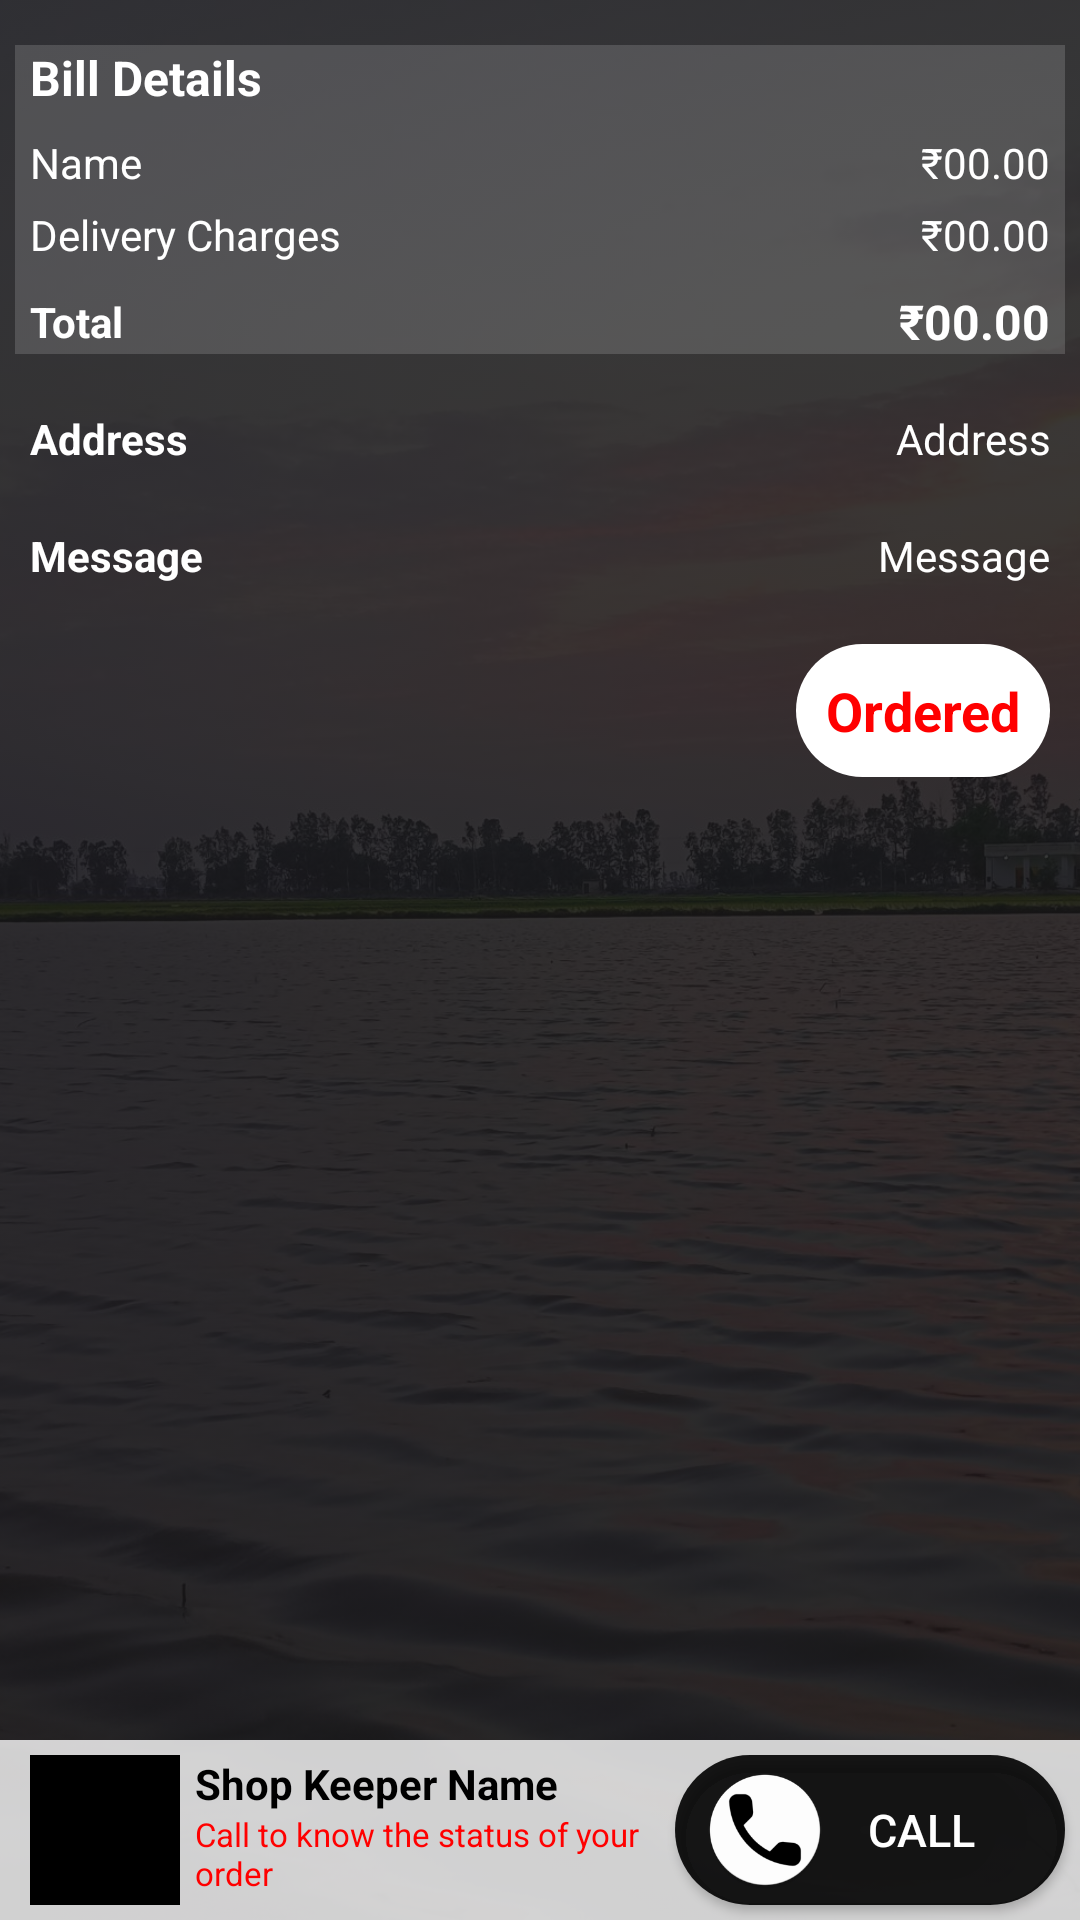

Produce the Android XML layout that renders to this screen, including the resource entries it uses.
<!-- AndroidManifest.xml: application theme Theme.VEGTAR -->
<!-- res/layout/activity_ordered.xml -->
<?xml version="1.0" encoding="utf-8"?>
<androidx.constraintlayout.widget.ConstraintLayout xmlns:android="http://schemas.android.com/apk/res/android"
    android:layout_width="match_parent"
    android:layout_height="match_parent"
    xmlns:app="http://schemas.android.com/apk/res-auto">


    <ImageView
        android:layout_width="match_parent"
        android:layout_height="match_parent"
        android:src="#E6000000"/>
    <ImageView
        android:layout_width="match_parent"
        android:layout_height="match_parent"
        android:src="@drawable/farm"
        android:alpha="0.15"
        android:scaleType="centerCrop"/>
    <ScrollView
        android:layout_width="match_parent"
        android:layout_height="0dp"
        app:layout_constraintBottom_toTopOf="@id/bottomBack"
        app:layout_constraintTop_toTopOf="parent"
        android:layout_marginBottom="10dp">
        <androidx.constraintlayout.widget.ConstraintLayout
            android:layout_width="match_parent"
            android:layout_height="match_parent">



            <TextView
                android:layout_width="wrap_content"
                android:layout_height="wrap_content"
                android:id="@+id/billDetails"
                app:layout_constraintTop_toTopOf="parent"
                app:layout_constraintLeft_toLeftOf="parent"
                android:layout_marginLeft="10dp"
                android:layout_marginTop="15dp"
                android:text="Bill Details"
                android:textColor="@color/white"
                android:textStyle="bold"
                android:textSize="16dp"/>

            <TextView
                android:layout_width="0dp"
                android:layout_height="wrap_content"
                android:id="@+id/itemName"
                app:layout_constraintTop_toBottomOf="@id/billDetails"
                app:layout_constraintLeft_toLeftOf="@id/billDetails"
                app:layout_constraintRight_toLeftOf="@id/bill1"
                android:text="Name"
                android:textColor="@color/white"
                android:layout_marginTop="8dp"/>

            <TextView
                android:layout_width="wrap_content"
                android:layout_height="wrap_content"
                app:layout_constraintRight_toRightOf="parent"
                app:layout_constraintTop_toTopOf="@id/itemName"
                android:text="₹00.00"
                android:textColor="@color/white"
                android:layout_marginRight="10dp"
                app:layout_constraintBottom_toBottomOf="@id/itemName"
                android:id="@+id/bill1"/>

            <TextView
                android:layout_width="wrap_content"
                android:layout_height="wrap_content"
                android:id="@+id/Charges"
                app:layout_constraintTop_toBottomOf="@id/itemName"
                app:layout_constraintLeft_toLeftOf="@id/itemName"
                android:text="Delivery Charges"
                android:textColor="@color/white"
                android:layout_marginTop="5dp"/>

            <TextView
                android:layout_width="wrap_content"
                android:layout_height="wrap_content"
                android:id="@+id/deliveryCharges1"
                app:layout_constraintTop_toTopOf="@id/Charges"
                app:layout_constraintBottom_toBottomOf="@id/Charges"
                app:layout_constraintRight_toRightOf="parent"
                android:textColor="@color/white"
                android:text="₹00.00"
                android:layout_marginRight="10dp"/>

            <TextView
                android:layout_width="wrap_content"
                android:layout_height="wrap_content"
                android:id="@+id/totalCharges"
                app:layout_constraintTop_toBottomOf="@id/Charges"
                app:layout_constraintLeft_toLeftOf="@id/Charges"
                android:text="Total"
                android:textColor="@color/white"
                android:layout_marginTop="10dp"
                android:textStyle="bold"/>

            <TextView
                android:layout_width="wrap_content"
                android:layout_height="wrap_content"
                android:id="@+id/total1"
                app:layout_constraintTop_toTopOf="@id/totalCharges"
                app:layout_constraintBottom_toBottomOf="@id/totalCharges"
                app:layout_constraintRight_toRightOf="parent"
                android:textColor="@color/white"
                android:textSize="16dp"
                android:text="₹00.00"
                android:layout_marginRight="10dp"
                android:textStyle="bold"/>

            <ImageView
                android:layout_width="0dp"
                android:layout_height="0dp"
                app:layout_constraintLeft_toLeftOf="parent"
                app:layout_constraintRight_toRightOf="parent"
                android:src="#27FFFFFF"
                android:layout_marginHorizontal="5dp"
                app:layout_constraintTop_toTopOf="@id/billDetails"
                app:layout_constraintBottom_toBottomOf="@id/total1"/>

            <TextView
                android:layout_width="wrap_content"
                android:layout_height="wrap_content"
                android:text="Address"
                android:textStyle="bold"
                android:layout_marginTop="20dp"
                android:id="@+id/addressOrder"
                android:textColor="@color/white"
                app:layout_constraintTop_toBottomOf="@id/totalCharges"
                app:layout_constraintLeft_toLeftOf="@id/totalCharges"/>

            <TextView
                android:layout_width="wrap_content"
                android:layout_height="wrap_content"
                android:id="@+id/address"
                app:layout_constraintTop_toTopOf="@id/addressOrder"
                app:layout_constraintRight_toRightOf="@id/total1"
                android:text="Address"
                android:gravity="right"
                android:textColor="@color/white"
                android:maxWidth="200dp"
                android:backgroundTint="@color/white"
                android:editable="false"/>

            <TextView
                android:layout_width="wrap_content"
                android:layout_height="wrap_content"
                app:layout_constraintTop_toBottomOf="@id/message2"
                app:layout_constraintRight_toRightOf="@id/total1"
                android:text="Ordered"
                android:textColor="@color/red"
                android:textSize="18dp"
                android:textStyle="bold"
                android:background="@drawable/allroundedge"
                android:backgroundTint="@color/white"
                android:layout_marginTop="20dp"
                android:id="@+id/Status"
                android:padding="10dp"/>

            <TextView
                android:layout_width="wrap_content"
                android:layout_height="wrap_content"
                android:id="@+id/message2"
                android:text="Message"
                app:layout_constraintTop_toBottomOf="@id/address"
                app:layout_constraintRight_toRightOf="@id/address"
                android:layout_marginTop="20dp"
                android:textColor="@color/white"
                android:gravity="right"
                android:maxWidth="200dp"
                android:backgroundTint="@color/white"
                android:editable="false"/>

            <TextView
                android:layout_width="wrap_content"
                android:layout_height="wrap_content"
                android:id="@+id/msg"
                app:layout_constraintTop_toTopOf="@id/message2"
                app:layout_constraintBottom_toBottomOf="@id/message2"
                android:textColor="@color/white"
                android:text="Message"
                android:textStyle="bold"
                app:layout_constraintLeft_toLeftOf="@id/addressOrder"/>

        </androidx.constraintlayout.widget.ConstraintLayout>
    </ScrollView>

    <ImageView
        android:layout_width="match_parent"
        android:layout_height="60dp"
        app:layout_constraintBottom_toBottomOf="parent"
        android:background="@color/white"
        android:id="@+id/bottomBack"
        android:alpha="0.8"/>
    <Button
        android:layout_width="130dp"
        android:layout_height="50dp"
        app:layout_constraintRight_toRightOf="parent"
        app:layout_constraintTop_toTopOf="@id/bottomBack"
        app:layout_constraintBottom_toBottomOf="@id/bottomBack"
        android:layout_marginRight="5dp"
        android:background="@drawable/allroundedge"
        android:backgroundTint="#E6000000"
        android:id="@+id/call_Button"
        android:text="Call"
        android:gravity="center|right"
        android:textSize="15dp"
        android:paddingRight="30dp"
        android:textColor="@color/white"/>

    <ImageView
        android:layout_width="40dp"
        android:layout_height="40dp"
        android:src="@drawable/call_icon"
        app:layout_constraintTop_toTopOf="@id/call_Button"
        app:layout_constraintBottom_toBottomOf="@id/call_Button"
        app:layout_constraintLeft_toLeftOf="@id/call_Button"
        android:layout_marginLeft="10dp"
        android:elevation="100dp"/>

    <ImageView
        android:layout_width="50dp"
        android:layout_height="50dp"
        android:layout_marginLeft="10dp"
        app:layout_constraintTop_toTopOf="@id/bottomBack"
        app:layout_constraintBottom_toBottomOf="@id/bottomBack"
        app:layout_constraintLeft_toLeftOf="parent"
        android:src="@color/black"
        android:id="@+id/photo"/>

    <TextView
        android:layout_width="wrap_content"
        android:layout_height="wrap_content"
        app:layout_constraintLeft_toRightOf="@id/photo"
        app:layout_constraintTop_toTopOf="@id/photo"
        android:text="Shop Keeper Name"
        android:textColor="@color/black"
        android:layout_marginLeft="5dp"
        android:textStyle="bold"
        android:id="@+id/shop"/>

    <TextView
        android:layout_width="0dp"
        android:layout_height="wrap_content"
        app:layout_constraintTop_toBottomOf="@id/shop"
        app:layout_constraintLeft_toLeftOf="@id/shop"
        android:text="Call to know the status of your order"
        android:textColor="@color/red"
        app:layout_constraintRight_toLeftOf="@id/call_Button"
        android:textSize="11dp"/>

    
    
    
    
    
    
    
    
    
    


</androidx.constraintlayout.widget.ConstraintLayout>
<!-- resources referenced by this layout -->
<resources>
  <color name="black">#FF000000</color>
  <color name="red">#FF0000</color>
  <color name="white">#FFFFFFFF</color>
  <!-- drawable allroundedge (drawable) -->
  <?xml version="1.0" encoding="utf-8"?>
  <shape xmlns:android="http://schemas.android.com/apk/res/android"
      xmlns:app="http://schemas.android.com/apk/res-auto"
      android:shape="rectangle">
      <solid
          android:color="@color/white"/>
      <corners
          android:topRightRadius="50dp"
          android:topLeftRadius="50dp"
          android:bottomLeftRadius="50dp"
          android:bottomRightRadius="50dp"/>
  </shape>
  <!-- drawable call_icon: png bitmap (drawable, 11598 bytes) -->
  <!-- drawable farm: jpg bitmap (drawable, 417641 bytes) -->
  <style name="Theme.VEGTAR" parent="Theme.AppCompat.Light.NoActionBar">
          
          <item name="colorPrimary">@color/black</item>
          <item name="colorPrimaryVariant">@color/purple_700</item>
          <item name="colorOnPrimary">@color/white</item>
          
          <item name="colorSecondary">@color/teal_200</item>
          <item name="colorSecondaryVariant">@color/teal_700</item>
          <item name="colorOnSecondary">@color/black</item>
          
          <item name="android:statusBarColor" tools:targetApi="l">?attr/colorPrimaryVariant</item>
          
      </style>
  <color name="purple_700">#FF3700B3</color>
  <color name="teal_200">#FF03DAC5</color>
  <color name="teal_700">#FF018786</color>
</resources>
